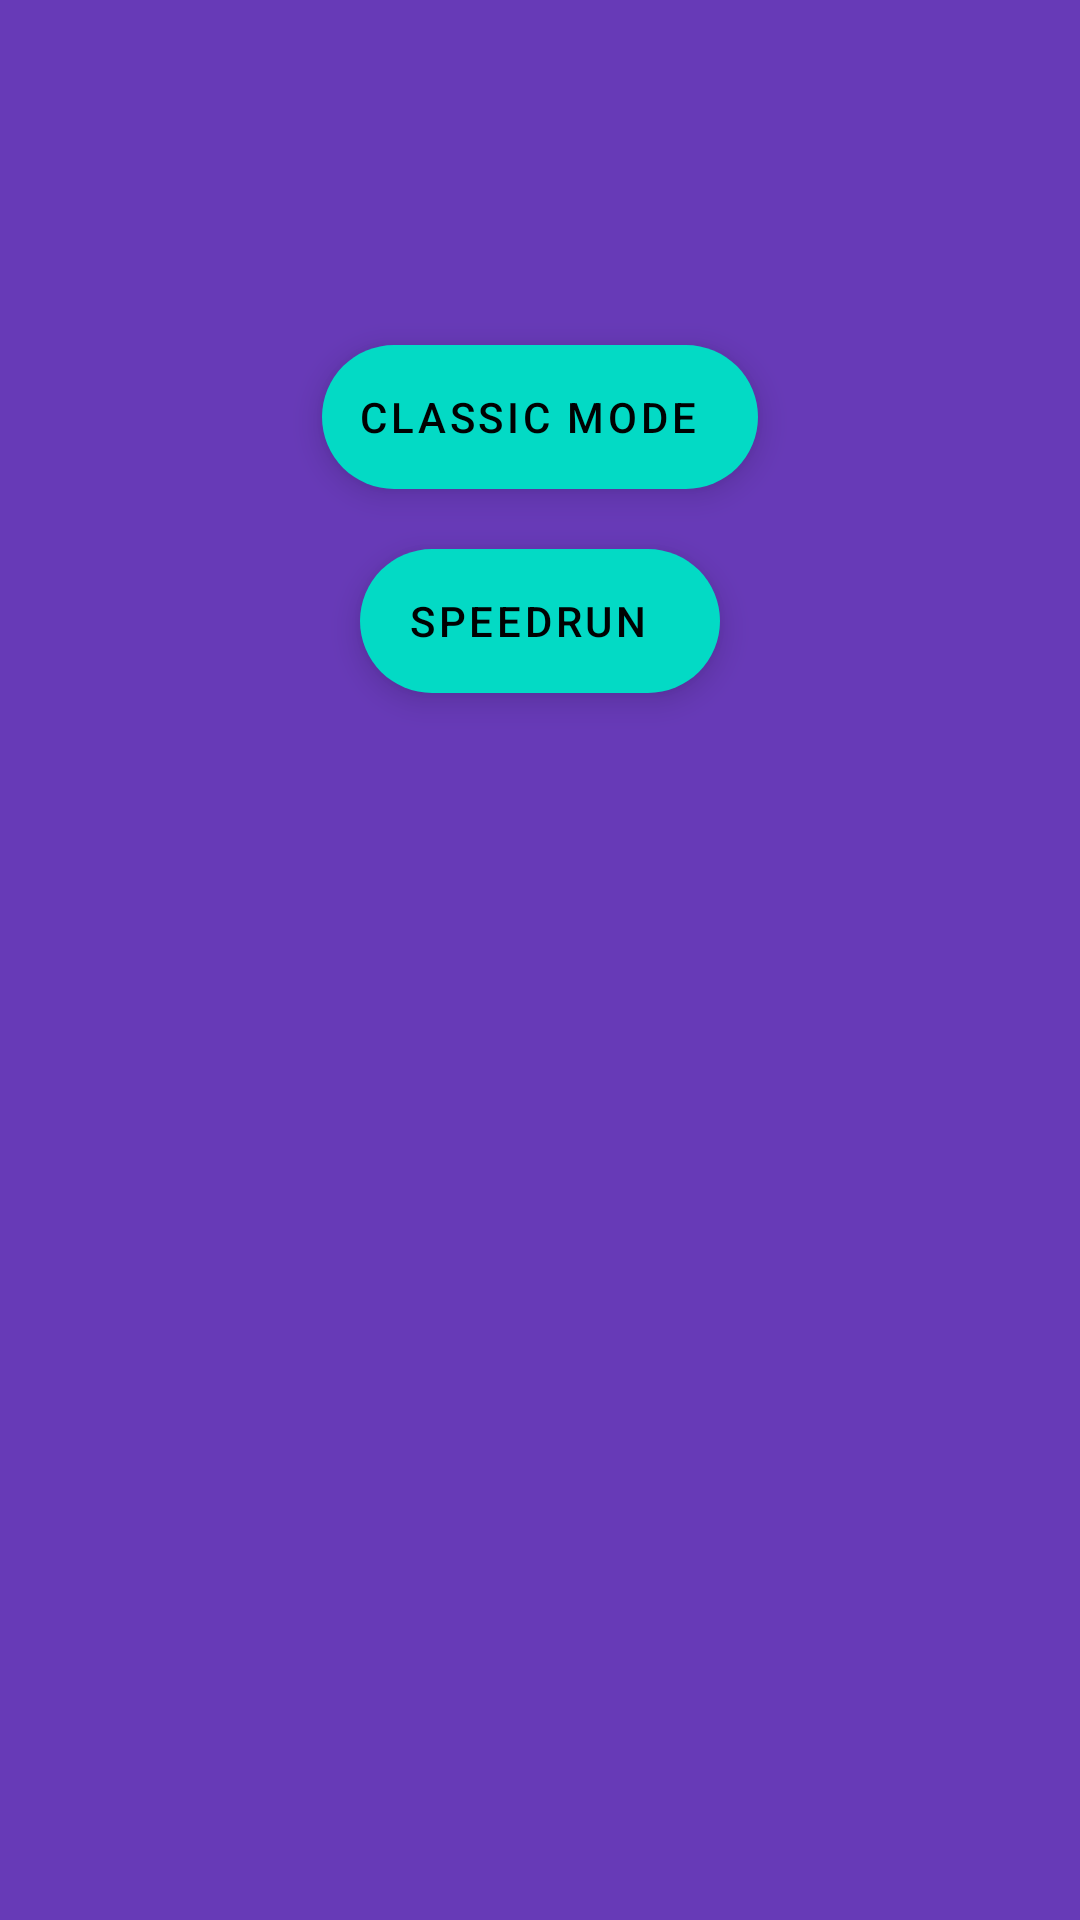

The Android layout XML behind this screen, and the referenced resources:
<!-- AndroidManifest.xml: application theme Theme.Deltaproject1 -->
<!-- res/layout/popup3.xml -->
<?xml version="1.0" encoding="utf-8"?>
<androidx.constraintlayout.widget.ConstraintLayout xmlns:android="http://schemas.android.com/apk/res/android"
    xmlns:tools="http://schemas.android.com/tools"
    android:layout_width="250dp"
    android:layout_height="250dp"
    xmlns:app="http://schemas.android.com/apk/res-auto"
    android:background="@color/bloo"
    >

    <com.google.android.material.floatingactionbutton.ExtendedFloatingActionButton
        android:id="@+id/classic"
        android:layout_width="wrap_content"
        android:layout_height="wrap_content"
        android:text="Classic mode"
        app:cornerRadius="10dp"
        app:layout_constraintEnd_toEndOf="parent"
        app:layout_constraintStart_toStartOf="parent"
        app:layout_constraintTop_toBottomOf="@+id/crown" />

    <com.google.android.material.floatingactionbutton.ExtendedFloatingActionButton
        android:id="@+id/speedrun"
        android:layout_width="wrap_content"
        android:layout_height="48dp"
        android:layout_marginTop="20dp"
        android:text="speedrun"
        android:textAlignment="center"
        app:layout_constraintEnd_toEndOf="parent"
        app:layout_constraintStart_toStartOf="parent"
        app:layout_constraintTop_toBottomOf="@+id/classic" />

    <ImageView
        android:id="@+id/crown"
        android:layout_width="115dp"
        android:layout_height="100dp"
        android:layout_marginTop="15dp"
        android:src="@mipmap/crown"
        app:layout_constraintEnd_toEndOf="parent"
        app:layout_constraintStart_toStartOf="parent"
        app:layout_constraintTop_toTopOf="parent" />



</androidx.constraintlayout.widget.ConstraintLayout>
<!-- resources referenced by this layout -->
<resources>
  <color name="bloo">#673AB7</color>
  <style name="Theme.Deltaproject1" parent="Theme.MaterialComponents.DayNight">
          
          <item name="colorPrimary">@color/purple_500</item>
          <item name="colorPrimaryVariant">@color/purple_700</item>
          <item name="colorOnPrimary">@color/white</item>
          
          <item name="colorSecondary">@color/teal_200</item>
          <item name="colorSecondaryVariant">@color/teal_700</item>
          <item name="colorOnSecondary">@color/black</item>
          
          <item name="android:statusBarColor">?attr/colorPrimaryVariant</item>
          
      </style>
  <color name="purple_500">#FF6200EE</color>
  <color name="purple_700">#2F21F3</color>
  <color name="white">#FFFFFFFF</color>
  <color name="teal_200">#FF03DAC5</color>
  <color name="teal_700">#FF018786</color>
  <color name="black">#FD000000</color>
</resources>
